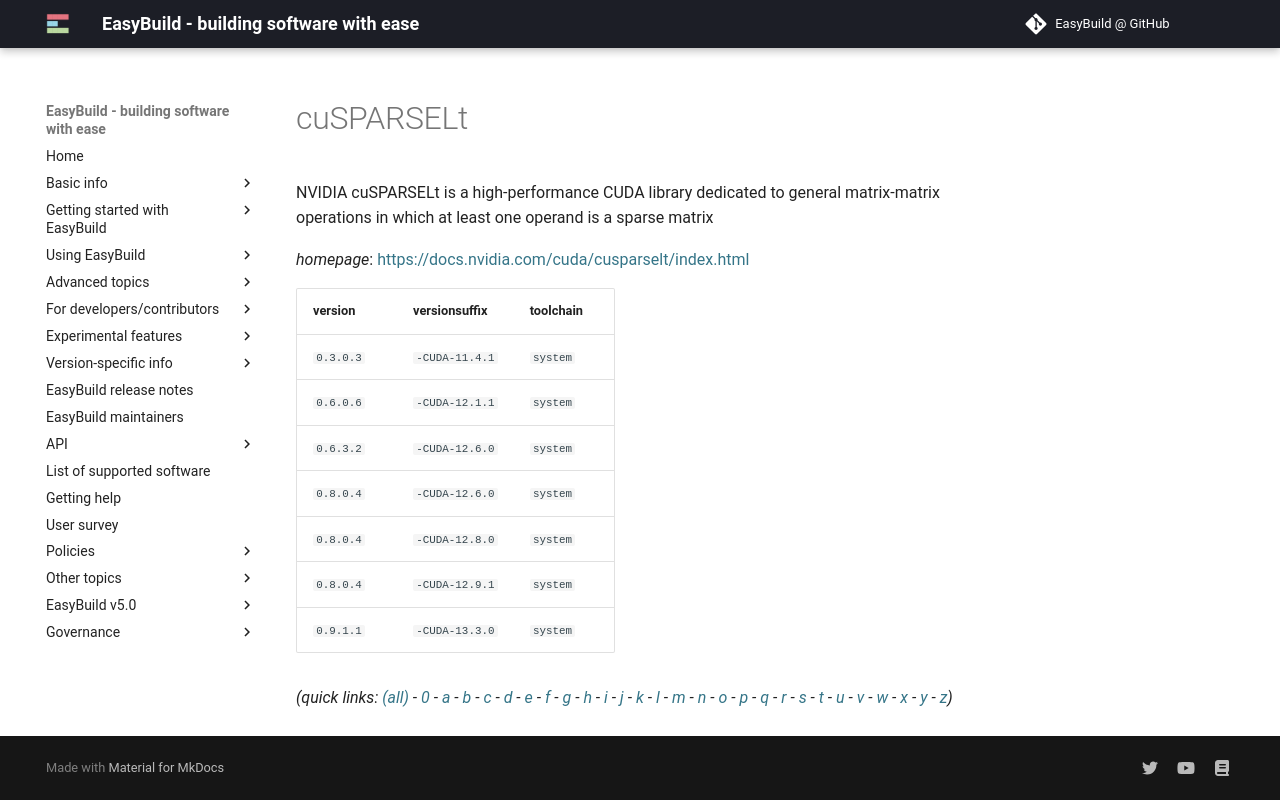

repository: easybuilders/easybuild-docs · page: version-specific/supported-software/c/cuSPARSELt/index.html · generator: mkdocs

---
search:
  boost: 0.5
---
# cuSPARSELt

NVIDIA cuSPARSELt is a high-performance CUDA library dedicated to general matrix-matrix operations in which at least one operand is a sparse matrix

*homepage*: <https://docs.nvidia.com/cuda/cusparselt/index.html>

version | versionsuffix | toolchain
--------|---------------|----------
``0.3.0.3`` | ``-CUDA-11.4.1`` | ``system``
``0.6.0.6`` | ``-CUDA-12.1.1`` | ``system``
``0.6.3.2`` | ``-CUDA-12.6.0`` | ``system``
``0.8.0.4`` | ``-CUDA-12.6.0`` | ``system``
``0.8.0.4`` | ``-CUDA-12.8.0`` | ``system``
``0.8.0.4`` | ``-CUDA-12.9.1`` | ``system``
``0.9.1.1`` | ``-CUDA-13.3.0`` | ``system``


*(quick links: [(all)](../index.md) - [0](../0/index.md) - [a](../a/index.md) - [b](../b/index.md) - [c](../c/index.md) - [d](../d/index.md) - [e](../e/index.md) - [f](../f/index.md) - [g](../g/index.md) - [h](../h/index.md) - [i](../i/index.md) - [j](../j/index.md) - [k](../k/index.md) - [l](../l/index.md) - [m](../m/index.md) - [n](../n/index.md) - [o](../o/index.md) - [p](../p/index.md) - [q](../q/index.md) - [r](../r/index.md) - [s](../s/index.md) - [t](../t/index.md) - [u](../u/index.md) - [v](../v/index.md) - [w](../w/index.md) - [x](../x/index.md) - [y](../y/index.md) - [z](../z/index.md))*
